Dataset: dataset (GitHub, atlan-antillia/sol4py). Classes: 3x3 basketball, archery, artistic gymnastics, artistic swimming, athletics, badminton, baseball, basketball, beach volleyball, boxing, canoe slalom, canoe sprint, cycling BMX freestyle, cycling BMX racing, cycling mountain bike, cycling road, cycling track, diving, equestrian dressage, equestrian eventing, equestrian jumping, fencing, football, golf, handball, hockey, judo, karate kata, karate kumite, marathon swimming, modern pentathlon, rhythmic gymnastics, rowing, rugby, sailing, shooting, skateboarding, softball, sport climbing, surfing, swimming, table tennis, taekwondo, tennis, trampoline gymnastics, triathlon, volleyball, water polo, weightlifting, wrestling.

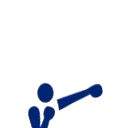
Label: boxing

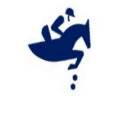
Label: equestrian jumping

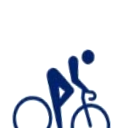
Label: cycling road

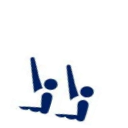
Label: artistic swimming

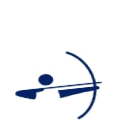
Label: archery

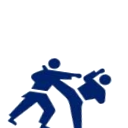
Label: karate kumite
